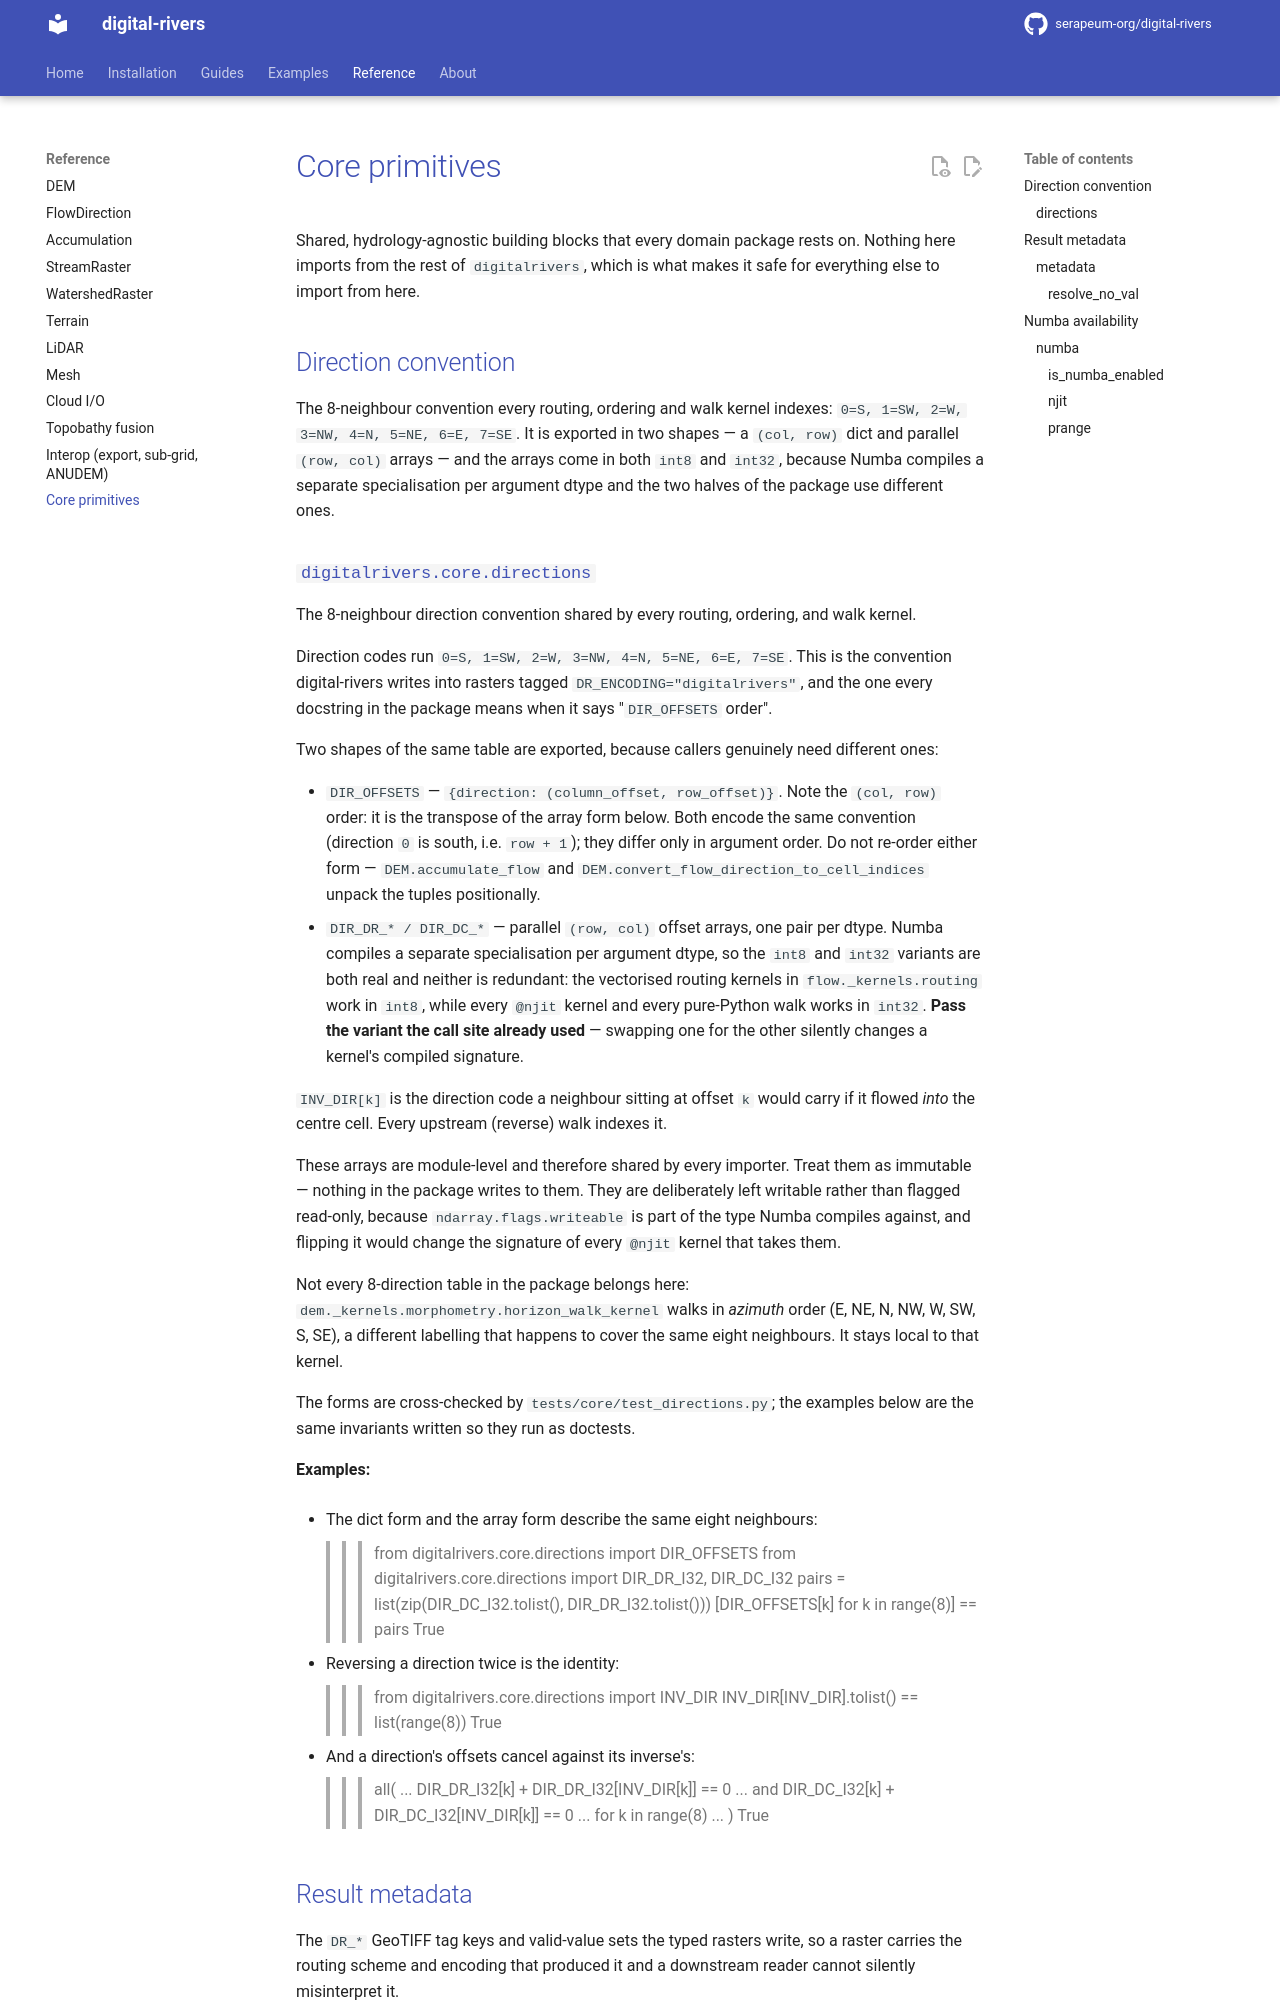

repository: serapeum-org/digital-rivers · page: main/reference/core/index.html · generator: mkdocs

# Core primitives

Shared, hydrology-agnostic building blocks that every domain package rests on. Nothing here imports from the rest
of `digitalrivers`, which is what makes it safe for everything else to import from here.
